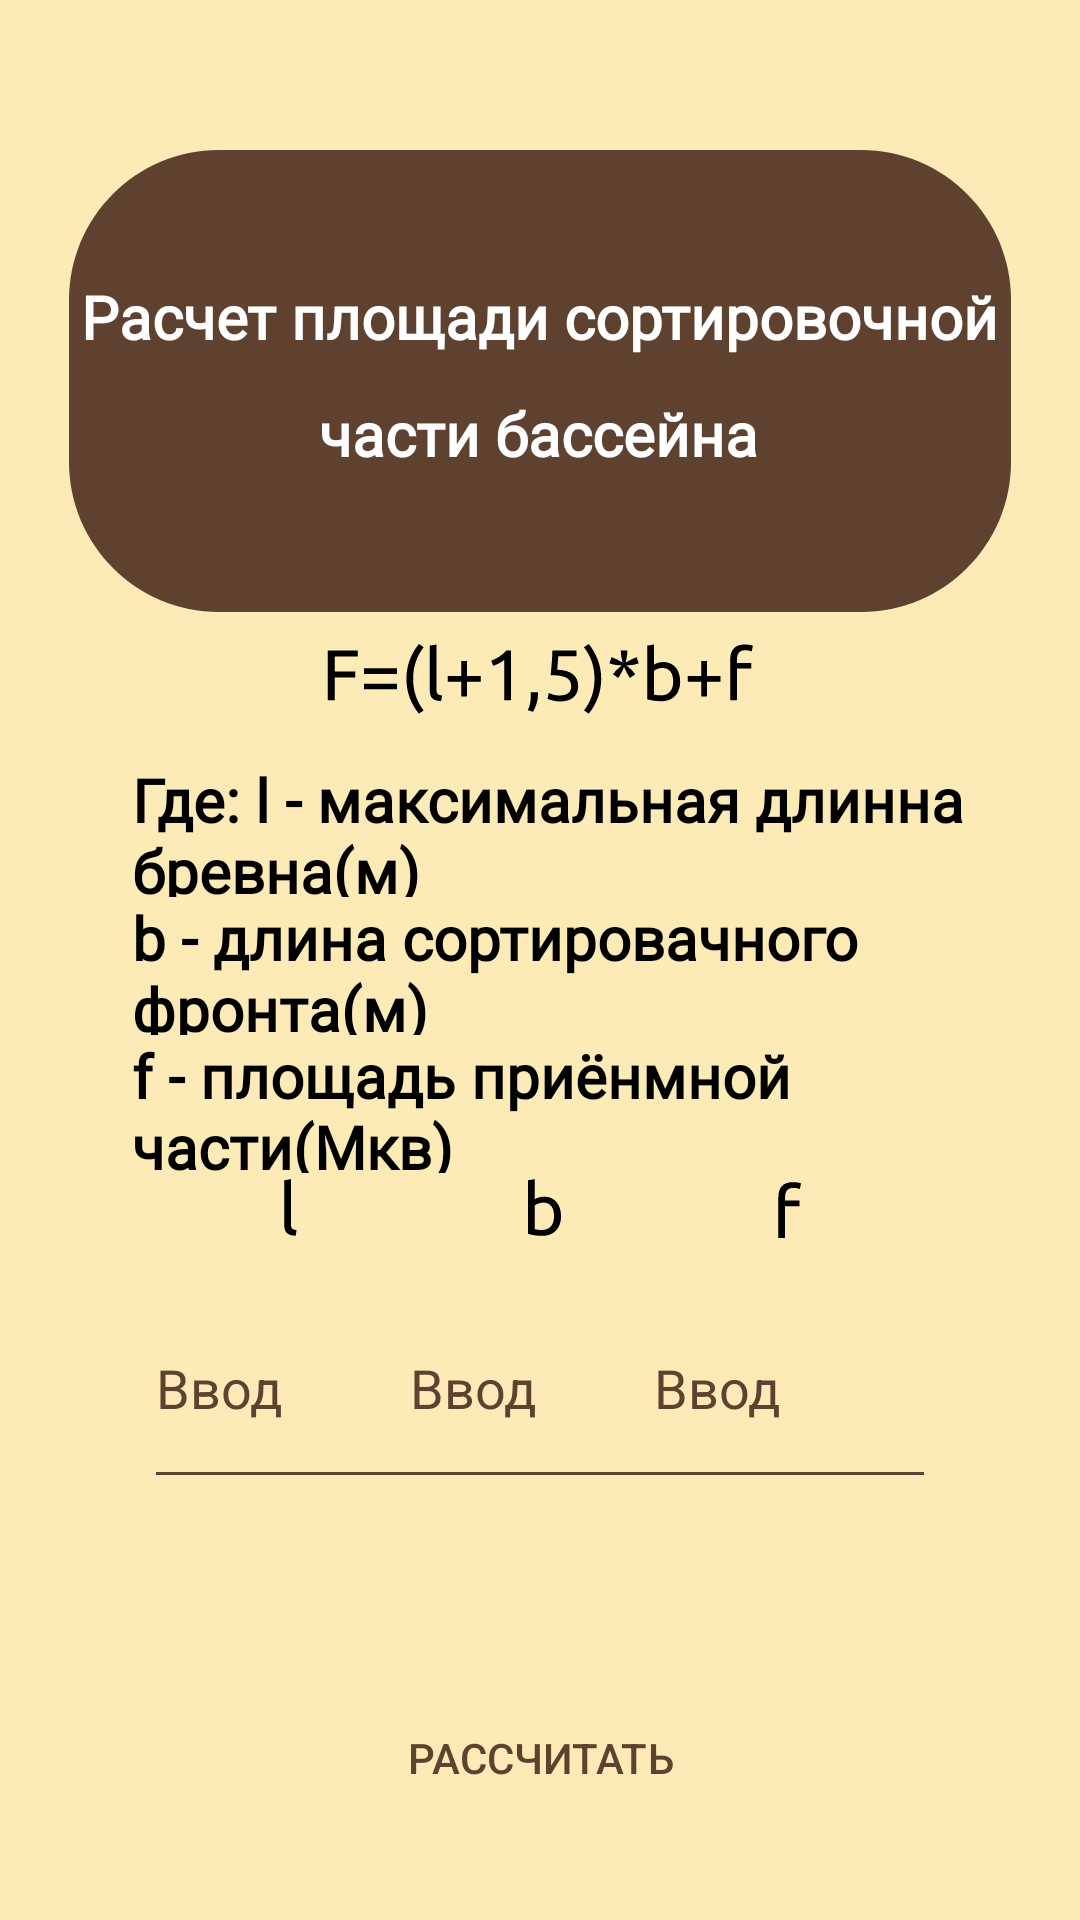

This screen was rendered from an Android layout file. Write that file and the resources it references.
<!-- AndroidManifest.xml: application theme Theme.MiP -->
<!-- res/layout/activity_tehnol_pro2.xml -->
<?xml version="1.0" encoding="utf-8"?>
<androidx.constraintlayout.widget.ConstraintLayout xmlns:android="http://schemas.android.com/apk/res/android"
    xmlns:app="http://schemas.android.com/apk/res-auto"
    xmlns:tools="http://schemas.android.com/tools"
    android:layout_width="match_parent"
    android:layout_height="match_parent"
    android:background="@color/forest"
    tools:context=".TehnolPro2">

    <TextView
        android:id="@+id/textView41"
        android:layout_width="292dp"
        android:layout_height="46dp"
        android:layout_marginStart="20dp"
        android:layout_marginTop="15dp"
        android:fontFamily="@font/ubuntu_light"
        android:text="@string/tem2_2_1"
        android:textColor="@color/black"
        android:textSize="20sp"
        android:textStyle="bold"
        app:layout_constraintEnd_toEndOf="parent"
        app:layout_constraintHorizontal_bias="0.503"
        app:layout_constraintStart_toStartOf="parent"
        app:layout_constraintTop_toBottomOf="@+id/imageView22" />

    <TextView
        android:id="@+id/textView42"
        android:layout_width="292dp"
        android:layout_height="46dp"
        android:fontFamily="@font/ubuntu_light"
        android:text="@string/tem2_2_2"
        android:textColor="@color/black"
        android:textSize="20sp"
        android:textStyle="bold"
        app:layout_constraintEnd_toEndOf="@+id/textView41"
        app:layout_constraintStart_toStartOf="@+id/textView41"
        app:layout_constraintTop_toBottomOf="@+id/textView41" />

    <TextView
        android:id="@+id/textView43"
        android:layout_width="292dp"
        android:layout_height="46dp"
        android:fontFamily="@font/ubuntu_light"
        android:text="@string/tem2_2_3"
        android:textColor="@color/black"
        android:textSize="20sp"
        android:textStyle="bold"
        app:layout_constraintEnd_toEndOf="@+id/textView42"
        app:layout_constraintStart_toStartOf="@+id/textView42"
        app:layout_constraintTop_toBottomOf="@+id/textView42" />

    <TextView
        android:id="@+id/outputText3_2"
        android:layout_width="wrap_content"
        android:layout_height="wrap_content"
        android:layout_marginBottom="20dp"
        android:textColor="@color/newforest"
        android:textSize="24sp"
        app:layout_constraintBottom_toTopOf="@+id/button_3"
        app:layout_constraintEnd_toEndOf="parent"
        app:layout_constraintStart_toStartOf="parent" />

    <Button
        android:id="@+id/button_3"
        android:layout_width="wrap_content"
        android:layout_height="wrap_content"
        android:layout_marginBottom="30dp"
        android:textColor="@color/newforest"
        android:text="РАСCЧИТАТЬ"
        style="@style/Widget.AppCompat.Button.Borderless"
        app:layout_constraintBottom_toBottomOf="parent"
        app:layout_constraintEnd_toEndOf="parent"
        app:layout_constraintStart_toStartOf="parent" />

    <EditText
        android:id="@+id/edit_3_2_input3"

        android:layout_width="98dp"
        android:layout_height="77dp"
        android:layout_marginEnd="48dp"
        android:layout_marginBottom="10dp"
        android:backgroundTint="@color/newforest"
        android:ems="10"
        android:hint="Ввод"
        android:inputType="numberDecimal"
        android:textColor="@color/newforest"
        android:textColorHint="@color/newforest"
        app:layout_constraintBottom_toTopOf="@+id/outputText3_2"
        app:layout_constraintEnd_toEndOf="parent" />

    <EditText
        android:id="@+id/edit_3_2_input2"

        android:layout_width="98dp"
        android:layout_height="77dp"
        android:layout_marginBottom="10dp"
        android:backgroundTint="@color/newforest"
        android:ems="10"
        android:hint="Ввод"
        android:inputType="numberDecimal"
        android:textColor="@color/newforest"
        android:textColorHint="@color/newforest"
        app:layout_constraintBottom_toTopOf="@+id/outputText3_2"
        app:layout_constraintEnd_toStartOf="@+id/edit_3_2_input3"
        app:layout_constraintHorizontal_bias="0.454"
        app:layout_constraintStart_toEndOf="@+id/edit_3_2_input1" />

    <EditText
        android:id="@+id/edit_3_2_input1"

        android:layout_width="98dp"
        android:layout_height="77dp"
        android:layout_marginStart="48dp"
        android:layout_marginBottom="10dp"
        android:backgroundTint="@color/newforest"
        android:ems="10"
        android:hint="Ввод"
        android:inputType="numberDecimal"
        android:textColor="@color/newforest"
        android:textColorHint="@color/newforest"
        app:layout_constraintBottom_toTopOf="@+id/outputText3_2"
        app:layout_constraintStart_toStartOf="parent" />

    <ImageView
        android:id="@+id/imageView11"
        android:layout_width="wrap_content"
        android:layout_height="wrap_content"
        android:layout_marginTop="50dp"
        android:contentDescription="@string/app_name"
        app:layout_constraintEnd_toEndOf="parent"
        app:layout_constraintStart_toStartOf="parent"
        app:layout_constraintTop_toTopOf="parent"
        app:srcCompat="@drawable/icon" />

    <TextView
        android:id="@+id/textView21"
        android:layout_width="wrap_content"
        android:layout_height="wrap_content"
        android:layout_marginTop="12dp"
        android:fontFamily="@font/ubuntu_light"
        android:text="@string/Klik2_2_2"
        android:textColor="@color/white"
        android:textSize="20sp"
        android:textStyle="bold"
        app:layout_constraintEnd_toEndOf="@+id/imageView11"
        app:layout_constraintHorizontal_bias="0.497"
        app:layout_constraintStart_toStartOf="@+id/imageView11"
        app:layout_constraintTop_toBottomOf="@+id/textView22" />

    <TextView
        android:id="@+id/textView22"
        android:layout_width="wrap_content"
        android:layout_height="wrap_content"
        android:layout_marginTop="30dp"
        android:fontFamily="@font/ubuntu_light"
        android:text="@string/Klik2_2"
        android:textColor="@color/white"
        android:textSize="20sp"
        android:textStyle="bold"
        app:layout_constraintBottom_toBottomOf="@+id/imageView11"
        app:layout_constraintEnd_toEndOf="@+id/imageView11"
        app:layout_constraintHorizontal_bias="0.492"
        app:layout_constraintStart_toStartOf="@+id/imageView11"
        app:layout_constraintTop_toTopOf="@+id/imageView11"
        app:layout_constraintVertical_bias="0.125" />

    <ImageView
        android:id="@+id/imageView14"
        android:layout_width="wrap_content"
        android:layout_height="wrap_content"
        android:layout_marginBottom="10dp"
        android:contentDescription="@string/app_name"
        app:layout_constraintBottom_toTopOf="@+id/edit_3_2_input1"
        app:layout_constraintEnd_toEndOf="@+id/edit_3_2_input1"
        app:layout_constraintStart_toStartOf="@+id/edit_3_2_input1"
        app:srcCompat="@drawable/ic_liii" />

    <ImageView
        android:id="@+id/imageView19"
        android:layout_width="wrap_content"
        android:layout_height="wrap_content"
        android:layout_marginBottom="10dp"
        android:contentDescription="@string/app_name"
        app:layout_constraintBottom_toTopOf="@+id/edit_3_2_input2"
        app:layout_constraintEnd_toEndOf="@+id/edit_3_2_input2"
        app:layout_constraintStart_toStartOf="@+id/edit_3_2_input2"
        app:srcCompat="@drawable/ic_b" />

    <ImageView
        android:id="@+id/imageView20"
        android:layout_width="wrap_content"
        android:layout_height="wrap_content"
        android:layout_marginBottom="10dp"
        android:contentDescription="@string/app_name"
        app:layout_constraintBottom_toTopOf="@+id/edit_3_2_input3"
        app:layout_constraintEnd_toEndOf="@+id/edit_3_2_input3"
        app:layout_constraintStart_toStartOf="@+id/edit_3_2_input3"
        app:srcCompat="@drawable/ic_f" />

    <ImageView
        android:id="@+id/imageView22"
        android:layout_width="wrap_content"
        android:layout_height="wrap_content"
        android:layout_marginTop="10dp"
        android:contentDescription="@string/app_name"
        app:layout_constraintEnd_toEndOf="parent"
        app:layout_constraintStart_toStartOf="parent"
        app:layout_constraintTop_toBottomOf="@+id/imageView11"
        app:srcCompat="@drawable/ic_f__l_1_5__b_f" />

</androidx.constraintlayout.widget.ConstraintLayout>
<!-- resources referenced by this layout -->
<resources>
  <color name="black">#FF000000</color>
  <color name="forest"> #FCEBB6</color>
  <color name="newforest">#5E412F</color>
  <color name="white">#FFFFFFFF</color>
  <!-- drawable ic_f (drawable) -->
  <vector xmlns:android="http://schemas.android.com/apk/res/android"
      android:width="9dp"
      android:height="19dp"
      android:viewportWidth="9"
      android:viewportHeight="19">
    <path
        android:pathData="M5.6631,0.376C6.3191,0.376 6.8791,0.424 7.3431,0.52C7.8231,0.616 8.1591,0.704 8.3511,0.784L7.9431,2.704C7.7511,2.608 7.4791,2.52 7.1271,2.44C6.7751,2.344 6.3431,2.296 5.8311,2.296C4.7911,2.296 4.0631,2.584 3.6471,3.16C3.2311,3.72 3.0231,4.48 3.0231,5.44V6.52H7.8231V8.392H3.0231V19H0.7911V5.392C0.7911,3.792 1.1831,2.56 1.9671,1.696C2.7511,0.816 3.9831,0.376 5.6631,0.376Z"
        android:fillColor="#000000"/>
  </vector>
  <!-- drawable ic_liii (drawable) -->
  <vector xmlns:android="http://schemas.android.com/apk/res/android"
      android:width="5dp"
      android:height="20dp"
      android:viewportWidth="5"
      android:viewportHeight="20">
    <path
        android:pathData="M3.8828,19.24C2.5068,19.208 1.5308,18.912 0.9548,18.352C0.3787,17.792 0.0908,16.92 0.0908,15.736V0.76L2.3228,0.376V15.376C2.3228,15.744 2.3547,16.048 2.4188,16.288C2.4827,16.528 2.5868,16.72 2.7308,16.864C2.8747,17.008 3.0668,17.12 3.3068,17.2C3.5468,17.264 3.8428,17.32 4.1947,17.368L3.8828,19.24Z"
        android:fillColor="#000000"/>
  </vector>
  <!-- drawable icon (drawable) -->
  <vector xmlns:android="http://schemas.android.com/apk/res/android"
      android:width="314dp"
      android:height="154dp"
      android:viewportWidth="314"
      android:viewportHeight="154">
    <path
        android:pathData="M0,50C0,22.386 22.386,0 50,0H264C291.614,0 314,22.386 314,50V104C314,131.614 291.614,154 264,154H50C22.386,154 0,131.614 0,104V50Z"
        android:fillColor="#5E412F"/>
  </vector>
  <string name="Klik2_2">Расчет площади сортировочной </string>
  <string name="Klik2_2_2">части бассейна</string>
  <string name="app_name">MiP</string>
  <string name="tem2_2_1">Где: l - максимальная длинна бревна(м) </string>
  <string name="tem2_2_2"> b - длина сортировачного фронта(м) </string>
  <string name="tem2_2_3">f - площадь приёнмной части(Мкв)</string>
  <style name="Theme.MiP" parent="Theme.MaterialComponents.DayNight.NoActionBar">
          
          <item name="colorPrimary">@color/purple_500</item>
          <item name="colorPrimaryVariant">@color/purple_700</item>
          <item name="colorOnPrimary">@color/forest</item>
          
          <item name="colorSecondary">@color/teal_200</item>
          <item name="colorSecondaryVariant">@color/teal_700</item>
          <item name="colorOnSecondary">@color/black</item>
          
          <item name="android:statusBarColor" tools:targetApi="l">?attr/colorPrimaryVariant</item>
          
          <item name="windowNoTitle">true</item>
          <item name="android:windowFullscreen">true</item>
      </style>
  <color name="purple_500">#FF6200EE</color>
  <color name="purple_700">#FF3700B3</color>
  <color name="teal_200">#FF03DAC5</color>
  <color name="teal_700">#FF018786</color>
</resources>
